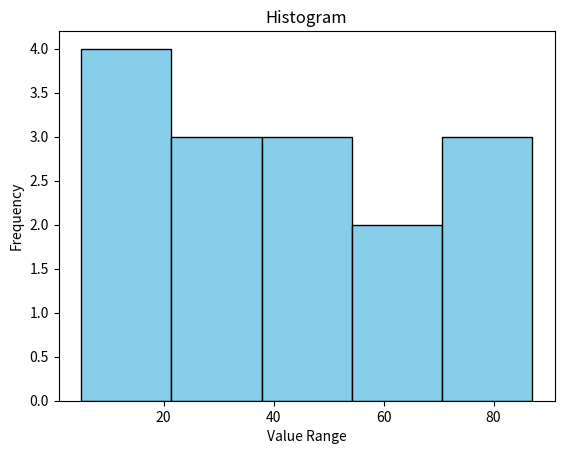

Recreate this plot in Python.
import matplotlib.pyplot as plt

data = [22, 87, 5, 43, 56, 73, 55, 54, 11, 20, 51, 5, 79, 31, 27]

plt.hist(data, bins=5, color="skyblue", edgecolor="black")

plt.title("Histogram")
plt.xlabel("Value Range")
plt.ylabel("Frequency")

plt.show()
